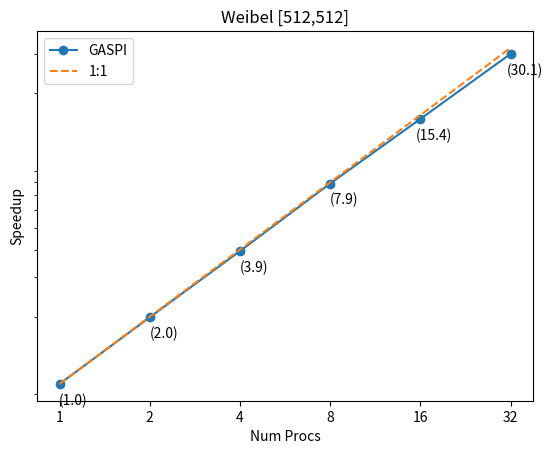

The script that saved this image:
import numpy as np
import matplotlib.pyplot as plt


times = [9688, 4871, 2461, 1226, 630, 322]
num_procs = [1, 2, 4, 8, 16, 32]

num_procs_str = list(map(str, num_procs))

speedups = []
efficiency = []

for i in range(len(times)):

	speedup = times[0]/times[i]
	speedups.append( speedup )
	efficiency.append( speedup/num_procs[i] * 100)


print("Speedups:\n" + str(speedups))
print("Efficiencies:\n" + str(efficiency))

plt.title("Weibel [512,512]")



#speedup
# plt.subplot(1, 3, 2)
plt.plot(num_procs_str, speedups, "o-", label="GASPI")

# zip joins x and y coordinates in pairs
for x,y in zip(num_procs_str, speedups):

	label = "(%.1f)" % (y)

	plt.annotate(label, # this is the text
				 (x,y), # this is the point to label
				 textcoords="offset points", # how to position the text
				 xytext=(10,-15), # distance from text to points (x,y)
				 ha='center') # horizontal alignment can be left, right or center



plt.plot(num_procs_str, num_procs, "--", label="1:1")
plt.ylabel('Speedup')
plt.yscale("log")
plt.yticks([])
plt.xlabel('Num Procs')
plt.legend()

plt.show()


